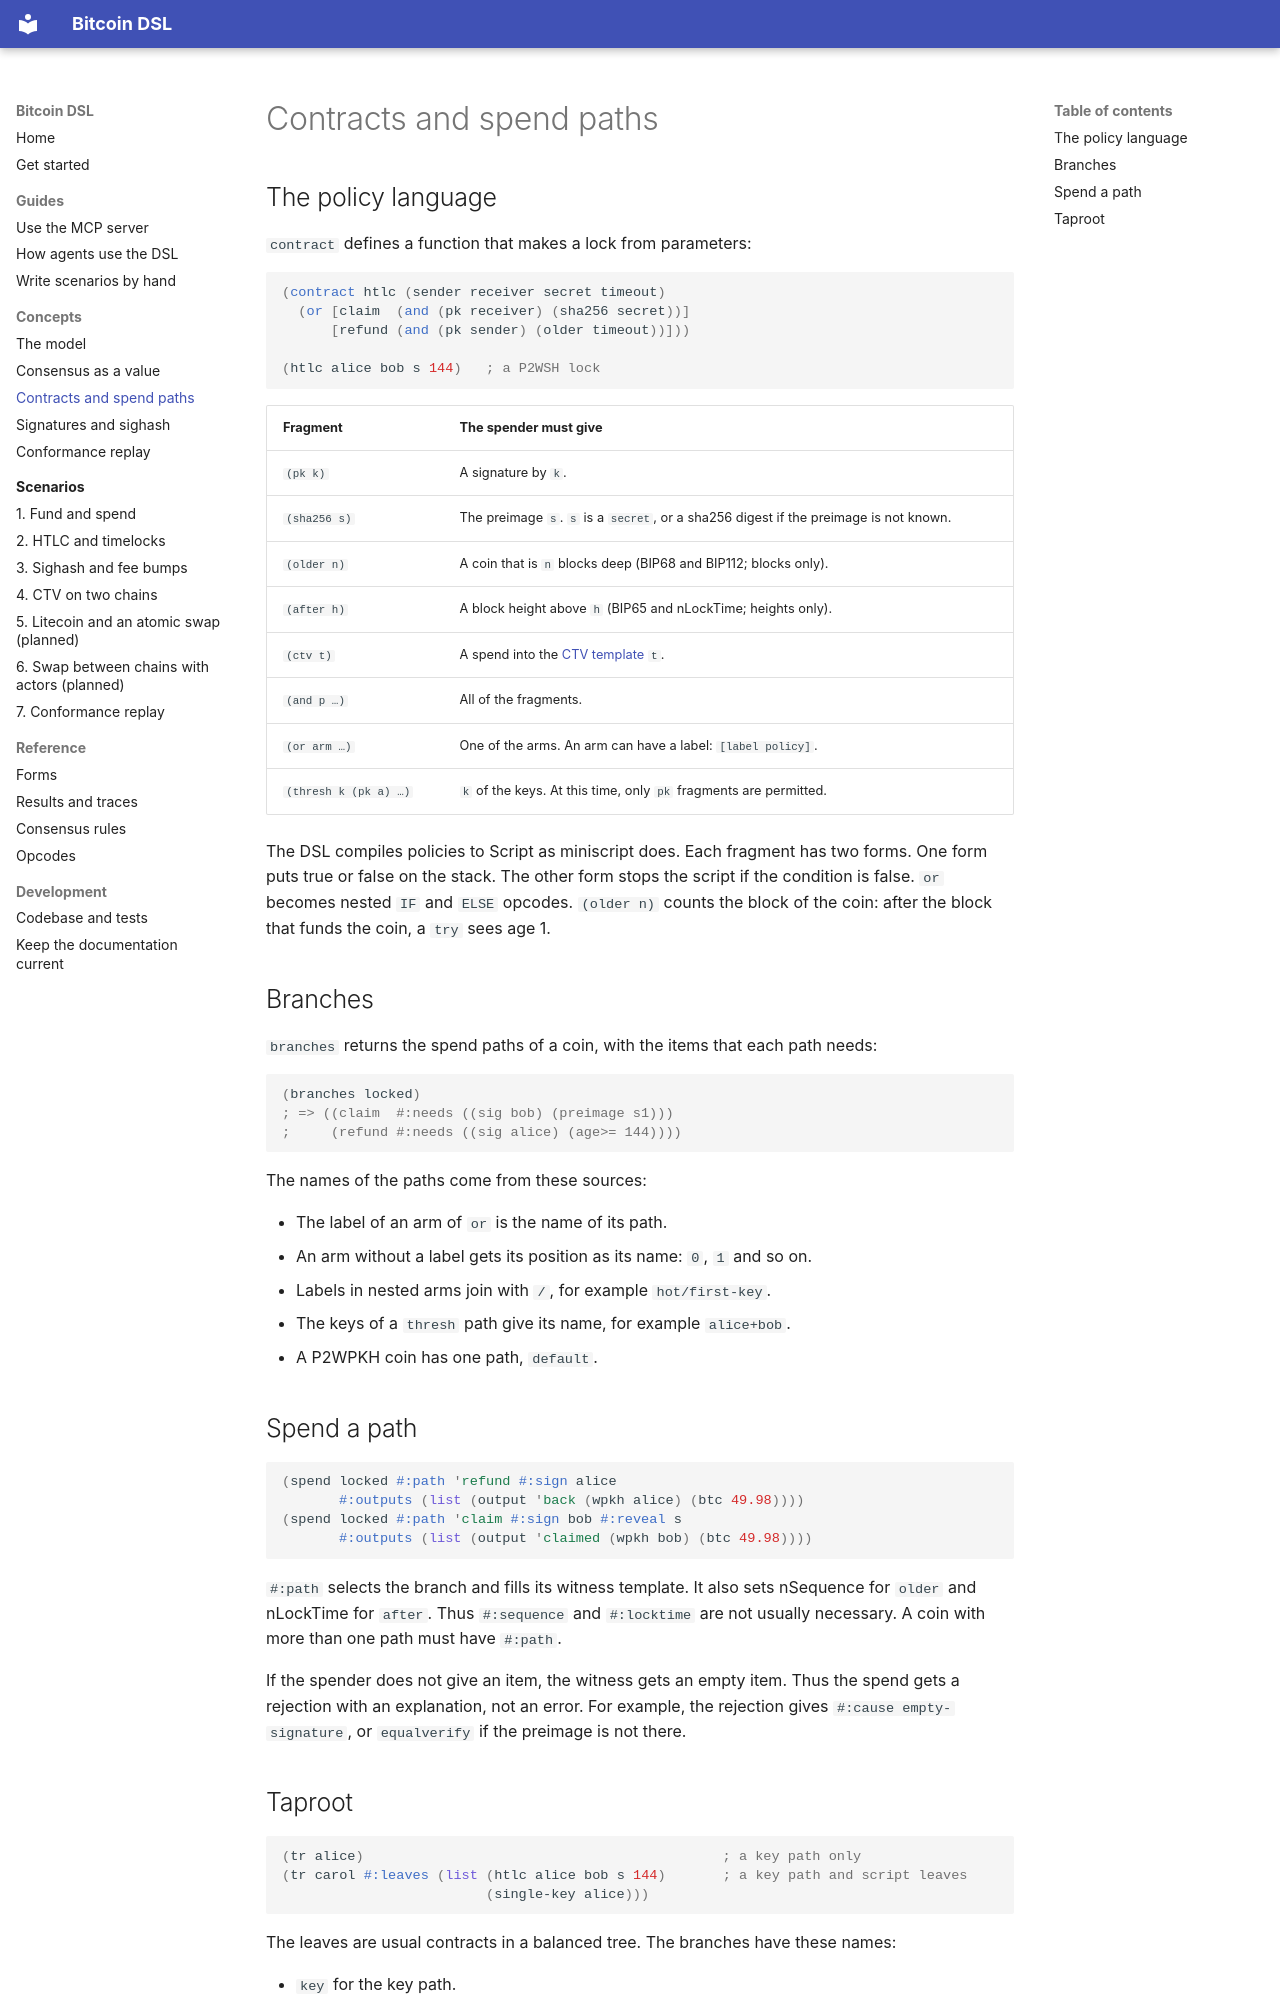

repository: pool2win/bitcoin-dsl · page: concepts/contracts/index.html · generator: mkdocs

# Contracts and spend paths

## The policy language

`contract` defines a function that makes a lock from parameters:

```racket
(contract htlc (sender receiver secret timeout)
  (or [claim  (and (pk receiver) (sha256 secret))]
      [refund (and (pk sender) (older timeout))]))

(htlc alice bob s 144)   ; a P2WSH lock
```

| Fragment | The spender must give |
|---|---|
| `(pk k)` | A signature by `k`. |
| `(sha256 s)` | The preimage `s`. `s` is a `secret`, or a sha256 digest if the preimage is not known. |
| `(older n)` | A coin that is `n` blocks deep (BIP68 and BIP112; blocks only). |
| `(after h)` | A block height above `h` (BIP65 and nLockTime; heights only). |
| `(ctv t)` | A spend into the [CTV template](consensus.md#proposal-opcodes) `t`. |
| `(and p …)` | All of the fragments. |
| `(or arm …)` | One of the arms. An arm can have a label: `[label policy]`. |
| `(thresh k (pk a) …)` | `k` of the keys. At this time, only `pk` fragments are permitted. |

The DSL compiles policies to Script as miniscript does. Each fragment has two forms. One form puts true or false on the stack. The other form stops the script if the condition is false. `or` becomes nested `IF` and `ELSE` opcodes. `(older n)` counts the block of the coin: after the block that funds the coin, a `try` sees age 1.

## Branches

`branches` returns the spend paths of a coin, with the items that each path needs:

```racket
(branches locked)
; => ((claim  #:needs ((sig bob) (preimage s1)))
;     (refund #:needs ((sig alice) (age>= 144))))
```

The names of the paths come from these sources:

- The label of an arm of `or` is the name of its path.
- An arm without a label gets its position as its name: `0`, `1` and so on.
- Labels in nested arms join with `/`, for example `hot/first-key`.
- The keys of a `thresh` path give its name, for example `alice+bob`.
- A P2WPKH coin has one path, `default`.

## Spend a path

```racket
(spend locked #:path 'refund #:sign alice
       #:outputs (list (output 'back (wpkh alice) (btc 49.98))))
(spend locked #:path 'claim #:sign bob #:reveal s
       #:outputs (list (output 'claimed (wpkh bob) (btc 49.98))))
```

`#:path` selects the branch and fills its witness template. It also sets nSequence for `older` and nLockTime for `after`. Thus `#:sequence` and `#:locktime` are not usually necessary. A coin with more than one path must have `#:path`.

If the spender does not give an item, the witness gets an empty item. Thus the spend gets a rejection with an explanation, not an error. For example, the rejection gives `#:cause empty-signature`, or `equalverify` if the preimage is not there.
